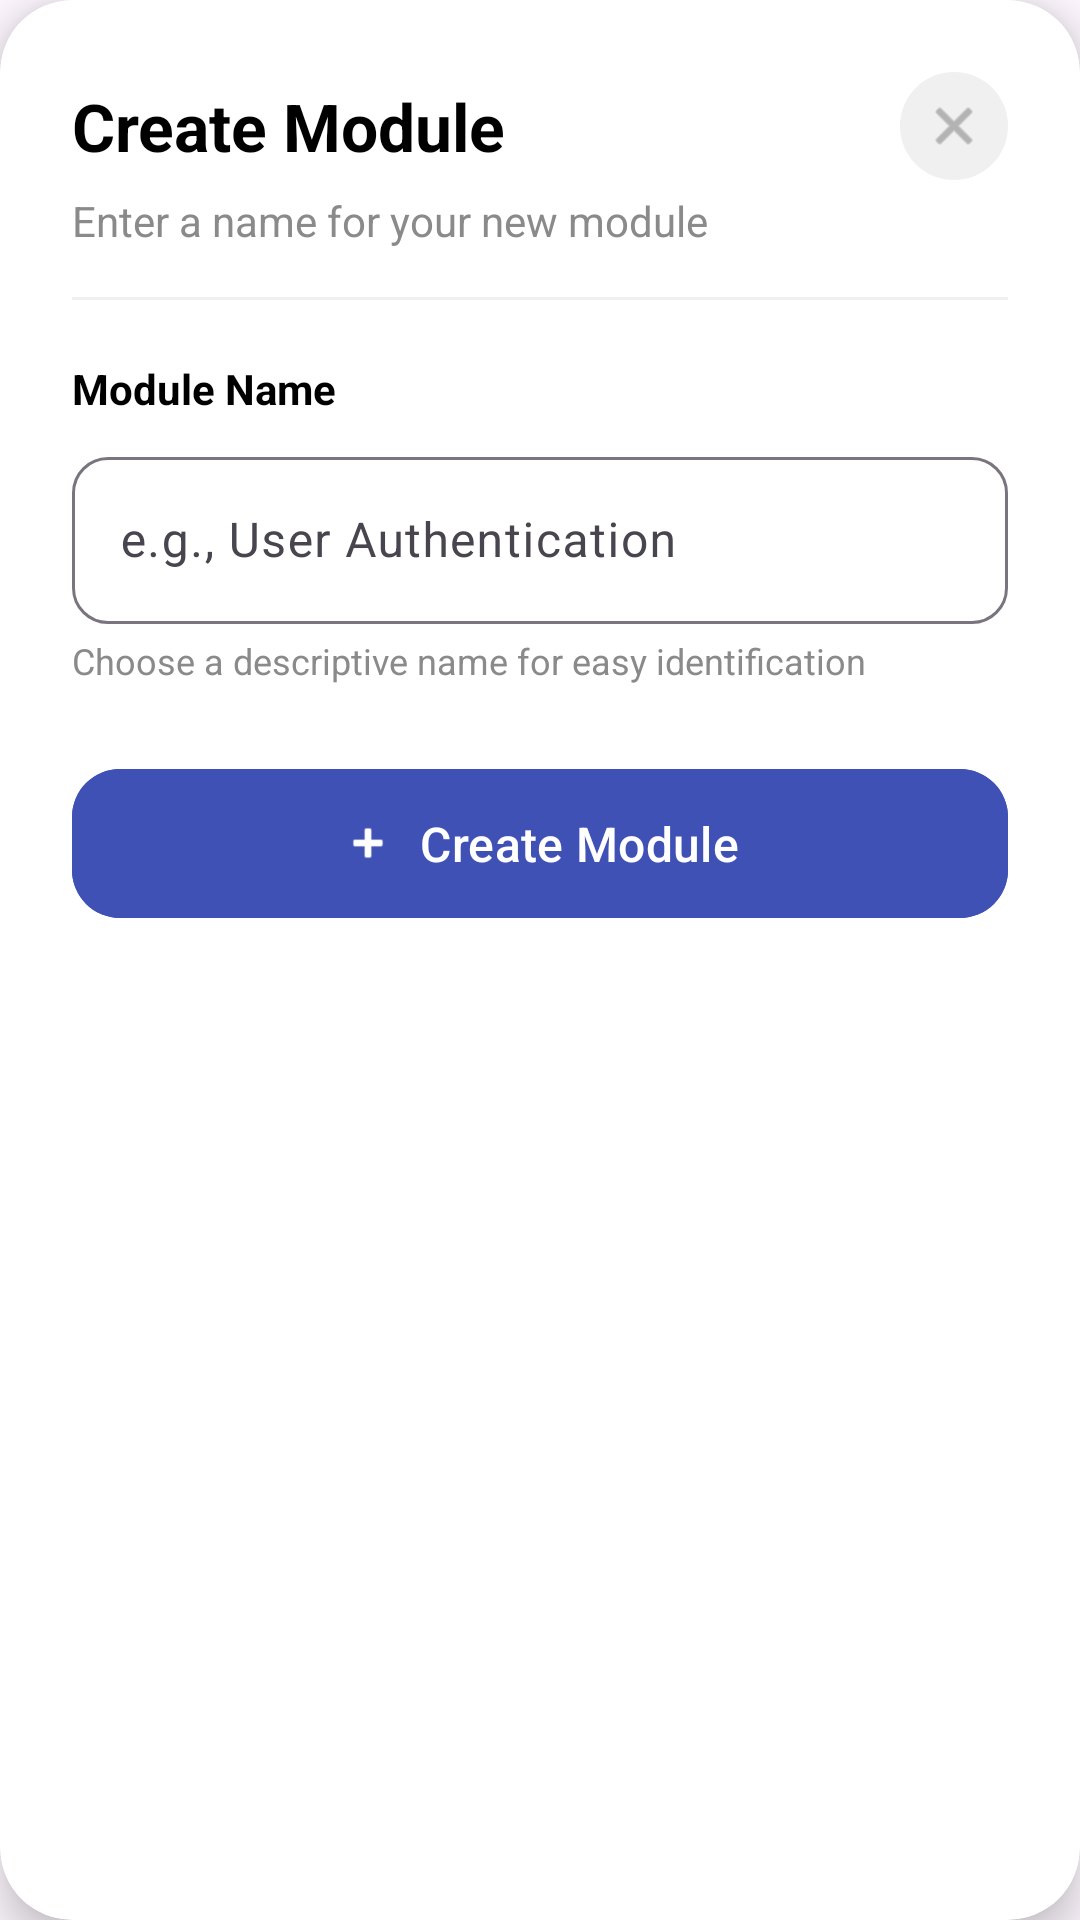

The Android layout XML behind this screen, and the referenced resources:
<!-- AndroidManifest.xml: application theme Theme.CodeVocab -->
<!-- res/layout/dialog_create_module.xml -->
<?xml version="1.0" encoding="utf-8"?>

<androidx.cardview.widget.CardView xmlns:android="http://schemas.android.com/apk/res/android"
    xmlns:app="http://schemas.android.com/apk/res-auto"
    xmlns:tools="http://schemas.android.com/tools"
    android:layout_width="match_parent"
    android:layout_height="wrap_content"
    app:cardCornerRadius="24dp"
    app:cardElevation="8dp">

    <LinearLayout
        android:layout_width="match_parent"
        android:layout_height="wrap_content"
        android:orientation="vertical"
        android:padding="24dp">

        
        <RelativeLayout
            android:layout_width="match_parent"
            android:layout_height="wrap_content">

            <TextView
                android:layout_width="wrap_content"
                android:layout_height="wrap_content"
                android:layout_centerVertical="true"
                android:text="Create Module"
                android:textColor="@android:color/black"
                android:textSize="22sp"
                android:textStyle="bold" />

            <ImageView
                android:id="@+id/ivClose"
                android:layout_width="36dp"
                android:layout_height="36dp"
                android:layout_alignParentEnd="true"
                android:layout_centerVertical="true"
                android:background="@drawable/bg_close_button"
                android:padding="8dp"
                android:src="@android:drawable/ic_menu_close_clear_cancel"
                app:tint="#8A8A8A" />

        </RelativeLayout>

        <TextView
            android:layout_width="wrap_content"
            android:layout_height="wrap_content"
            android:layout_marginTop="4dp"
            android:text="Enter a name for your new module"
            android:textColor="#8A8A8A"
            android:textSize="14sp" />

        <View
            android:layout_width="match_parent"
            android:layout_height="1dp"
            android:layout_marginTop="16dp"
            android:background="#F0F0F0" />

        
        <TextView
            android:layout_width="wrap_content"
            android:layout_height="wrap_content"
            android:layout_marginTop="20dp"
            android:text="Module Name"
            android:textColor="@android:color/black"
            android:textSize="14sp"
            android:textStyle="bold" />

        <com.google.android.material.textfield.TextInputLayout
            style="@style/Widget.Material3.TextInputLayout.OutlinedBox"
            android:layout_width="match_parent"
            android:layout_height="wrap_content"
            android:layout_marginTop="8dp"
            app:boxCornerRadiusBottomEnd="12dp"
            app:boxCornerRadiusBottomStart="12dp"
            app:boxCornerRadiusTopEnd="12dp"
            app:boxCornerRadiusTopStart="12dp">

            
            <com.google.android.material.textfield.TextInputEditText
                android:id="@+id/etModuleName"
                android:layout_width="match_parent"
                android:layout_height="wrap_content"
                android:hint="e.g., User Authentication"
                android:inputType="textCapSentences" />
        </com.google.android.material.textfield.TextInputLayout>

        <TextView
            android:layout_width="wrap_content"
            android:layout_height="wrap_content"
            android:layout_marginTop="4dp"
            android:text="Choose a descriptive name for easy identification"
            android:textColor="#8A8A8A"
            android:textSize="12sp" />

        
        <com.google.android.material.button.MaterialButton
            android:id="@+id/btnCreateModule"
            android:layout_width="match_parent"
            android:layout_height="wrap_content"
            android:layout_marginTop="24dp"
            android:backgroundTint="#3F51B5"
            android:paddingVertical="14dp"
            android:text="Create Module"
            android:textAllCaps="false"
            android:textColor="@android:color/white"
            android:textSize="16sp"
            app:cornerRadius="16dp"
            app:icon="@android:drawable/ic_input_add"
            app:iconGravity="textStart" />

    </LinearLayout>

</androidx.cardview.widget.CardView>
<!-- resources referenced by this layout -->
<resources>
  <!-- drawable bg_close_button (drawable) -->
  <?xml version="1.0" encoding="utf-8"?>
  
  <shape xmlns:android="http://schemas.android.com/apk/res/android"
      android:shape="oval">
      <solid android:color="#F0F0F0" />
  </shape>
  <style name="Theme.CodeVocab" parent="Theme.Material3.DayNight.NoActionBar">
          
          <item name="colorPrimary">@color/colorPrimary</item>
          <item name="colorOnPrimary">@color/colorOnPrimary</item>
          <item name="colorSurface">@color/colorSurface</item>
          <item name="colorOnSurface">@color/colorOnSurface</item>
          <item name="colorOnBackground">@color/colorBackground</item>
  
  
  
          
          <item name="android:statusBarColor">@android:color/transparent</item>
          <item name="android:navigationBarColor">@android:color/black</item>
      </style>
  <color name="colorPrimary">@color/blue_500</color>
  <color name="colorOnPrimary">@color/white</color>
  <color name="colorSurface">@color/white</color>
  <color name="colorOnSurface">@color/gray_900</color>
  <color name="colorBackground">@color/gray_50</color>
  <color name="blue_500">#2196F3</color>
  <color name="white">#FFFFFF</color>
  <color name="gray_900">#212121</color>
  <color name="gray_50">#FAFAFA</color>
</resources>
